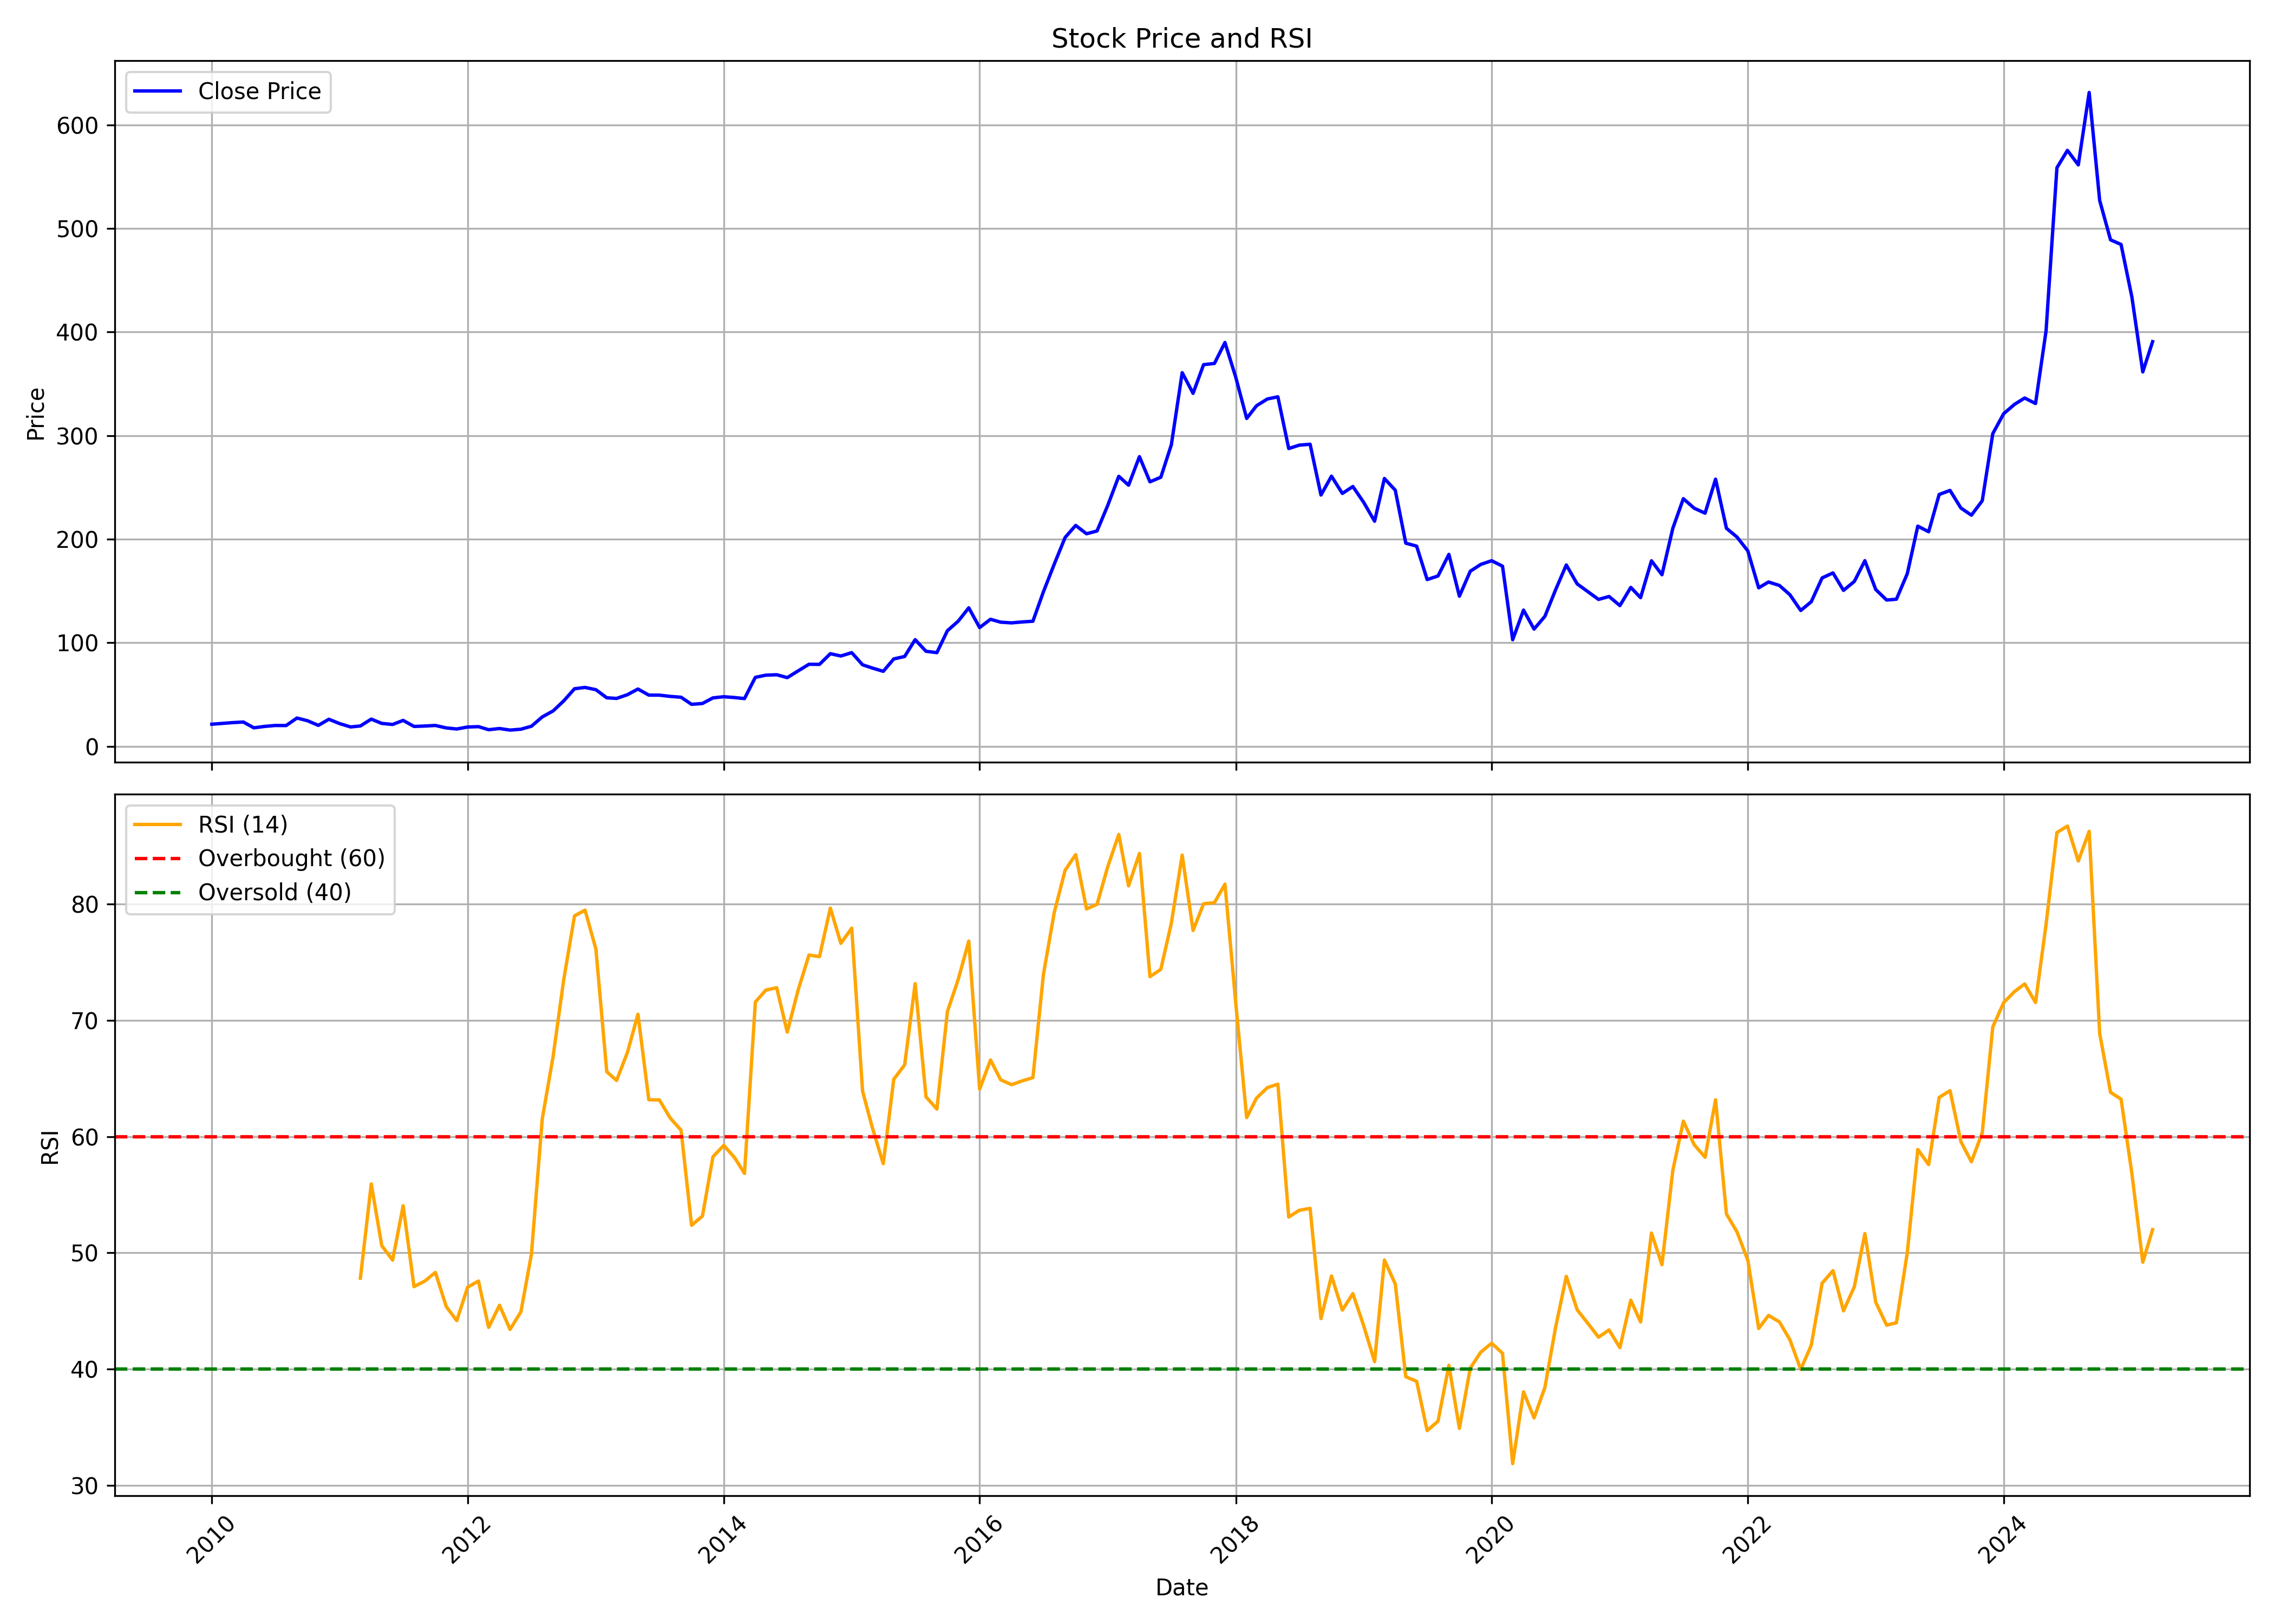

Data behind this chart, as committed beside it:
, date, symbol, open, high, low, close, volume, rsi
0, 2010-01-01, HERITGFOOD, 22.74, 28.65, 20.08, 21.39, 1018075, 
1, 2010-02-01, HERITGFOOD, 21.21, 23.97, 20.19, 22.18, 264950, 
2, 2010-03-01, HERITGFOOD, 22.18, 25.29, 19.76, 22.91, 369146, 
3, 2010-04-01, HERITGFOOD, 23.08, 26.61, 21.47, 23.49, 366495, 
4, 2010-05-01, HERITGFOOD, 23.42, 24.18, 17.84, 17.9, 826008, 
5, 2010-06-01, HERITGFOOD, 17.79, 20, 15.95, 19.27, 12666532, 
6, 2010-07-01, HERITGFOOD, 19.17, 23.24, 18.56, 20.15, 27251123, 
7, 2010-08-01, HERITGFOOD, 21.28, 21.39, 18.91, 20.08, 3555911, 
8, 2010-09-01, HERITGFOOD, 20.38, 29.12, 20.08, 27.35, 19516515, 
9, 2010-10-01, HERITGFOOD, 27.24, 28.59, 24.03, 24.75, 810193, 
10, 2010-11-01, HERITGFOOD, 24.2, 25.67, 19.55, 20.26, 263032, 
11, 2010-12-01, HERITGFOOD, 20.26, 26.17, 18.01, 26.17, 764909, 
12, 2011-01-01, HERITGFOOD, 26.57, 27.12, 21.39, 21.94, 558436, 
13, 2011-02-01, HERITGFOOD, 21.94, 22.1, 17.49, 18.74, 397788, 
14, 2011-03-01, HERITGFOOD, 19.14, 20.68, 17.58, 19.7, 1481348, 47.82
15, 2011-04-01, HERITGFOOD, 20.6, 27.02, 19.78, 26.3, 767105, 55.92
16, 2011-05-01, HERITGFOOD, 27.01, 28.11, 20.83, 22.16, 370338, 50.61
17, 2011-06-01, HERITGFOOD, 22.51, 23.64, 19.92, 21.14, 321178, 49.37
18, 2011-07-01, HERITGFOOD, 21.28, 28.48, 19.81, 25.06, 1857639, 54.05
19, 2011-08-01, HERITGFOOD, 24.68, 25.75, 18.36, 19.23, 648833, 47.08
20, 2011-09-01, HERITGFOOD, 19.23, 22.4, 18.6, 19.62, 254561, 47.57
21, 2011-10-01, HERITGFOOD, 19.49, 22.42, 18.37, 20.18, 471215, 48.31
22, 2011-11-01, HERITGFOOD, 19.78, 22.77, 17.22, 17.78, 380709, 45.37
23, 2011-12-01, HERITGFOOD, 17.7, 18.68, 16.24, 16.77, 133855, 44.16
24, 2012-01-01, HERITGFOOD, 17, 19.01, 16.63, 18.68, 253150, 47.04
25, 2012-02-01, HERITGFOOD, 19.19, 20.04, 17.56, 19.02, 617124, 47.57
26, 2012-03-01, HERITGFOOD, 19.26, 21.3, 15.09, 16.08, 432020, 43.58
27, 2012-04-01, HERITGFOOD, 15.89, 18.68, 15.89, 17.22, 1266464, 45.49
28, 2012-05-01, HERITGFOOD, 17.13, 18.11, 14.96, 15.72, 433241, 43.4
29, 2012-06-01, HERITGFOOD, 15.07, 17.56, 14.04, 16.56, 311446, 44.92
30, 2012-07-01, HERITGFOOD, 16.88, 21.3, 16.36, 19.43, 2684328, 49.86
31, 2012-08-01, HERITGFOOD, 19.28, 33.2, 19.26, 28.42, 17723841, 61.53
32, 2012-09-01, HERITGFOOD, 28.77, 38.52, 28.47, 34.25, 10485678, 66.91
33, 2012-10-01, HERITGFOOD, 35, 45.16, 32.07, 43.81, 14081003, 73.46
34, 2012-11-01, HERITGFOOD, 43.81, 64.21, 43.14, 55.63, 44465888, 78.99
35, 2012-12-01, HERITGFOOD, 54.88, 61.44, 52.26, 56.9, 1972838, 79.49
36, 2013-01-01, HERITGFOOD, 55.11, 64.64, 51.13, 54.7, 1449694, 76.14
37, 2013-02-01, HERITGFOOD, 55.68, 55.68, 46.12, 46.89, 990554, 65.59
38, 2013-03-01, HERITGFOOD, 46.44, 54.66, 44.52, 46.28, 1146964, 64.83
39, 2013-04-01, HERITGFOOD, 46.89, 52.26, 45.65, 49.9, 2823831, 67.24
40, 2013-05-01, HERITGFOOD, 49.9, 61.62, 48.73, 55.36, 4903271, 70.53
41, 2013-06-01, HERITGFOOD, 55.46, 56.74, 44.84, 49.47, 921174, 63.17
42, 2013-07-01, HERITGFOOD, 49.76, 62.34, 47.83, 49.46, 1769065, 63.16
43, 2013-08-01, HERITGFOOD, 49.18, 53.07, 43.65, 48.23, 531582, 61.6
44, 2013-09-01, HERITGFOOD, 49.14, 51.55, 45.98, 47.43, 300042, 60.55
45, 2013-10-01, HERITGFOOD, 47.12, 54.28, 40.22, 40.59, 1218875, 52.37
46, 2013-11-01, HERITGFOOD, 40.68, 44.77, 39.35, 41.38, 679573, 53.16
47, 2013-12-01, HERITGFOOD, 42.29, 51.66, 38.84, 46.81, 2451931, 58.26
48, 2014-01-01, HERITGFOOD, 46.89, 58.93, 46.23, 47.92, 3934151, 59.24
49, 2014-02-01, HERITGFOOD, 47.81, 52.22, 45.53, 47.12, 1709141, 58.18
50, 2014-03-01, HERITGFOOD, 47.12, 49.76, 44.84, 46.13, 2290548, 56.83
51, 2014-04-01, HERITGFOOD, 46.89, 75.62, 46.45, 66.64, 12556913, 71.58
52, 2014-05-01, HERITGFOOD, 66.64, 83.67, 63.94, 68.73, 11214008, 72.61
53, 2014-06-01, HERITGFOOD, 69.41, 80.15, 67.95, 69.13, 3801389, 72.81
54, 2014-07-01, HERITGFOOD, 71.09, 77.67, 65.04, 66.35, 4628101, 68.99
55, 2014-08-01, HERITGFOOD, 65.96, 74.67, 60.06, 72.85, 5711456, 72.6
56, 2014-09-01, HERITGFOOD, 73.48, 86.42, 71.71, 79.25, 6289080, 75.62
57, 2014-10-01, HERITGFOOD, 79.15, 87.87, 70.94, 79.15, 2615451, 75.49
58, 2014-11-01, HERITGFOOD, 78.02, 96.03, 72.8, 89.47, 8067165, 79.66
59, 2014-12-01, HERITGFOOD, 90.35, 102.6, 82.99, 87.24, 6676617, 76.63
... 123 more rows
